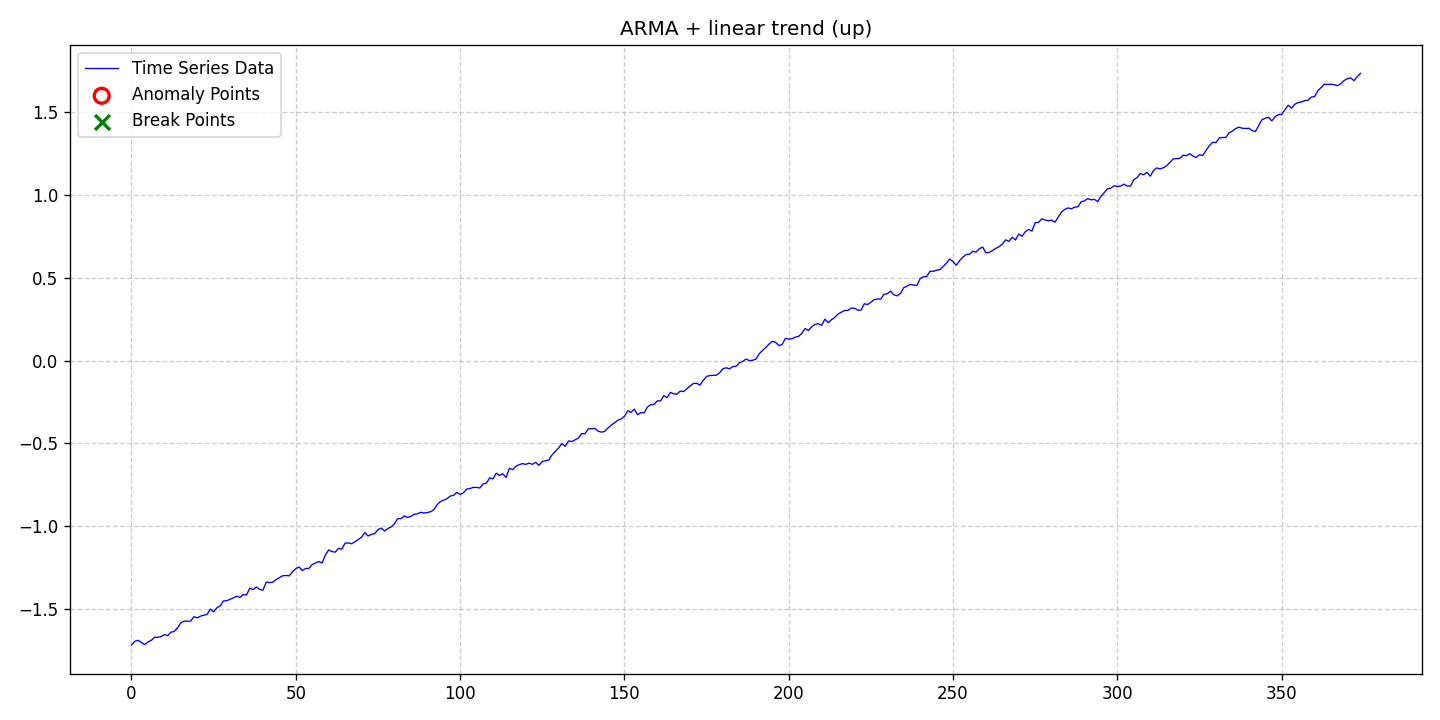

Source data for this figure (header and first rows):
date, data, stationary, det_lin_up, det_lin_down, det_quad, det_cubic, det_exp, det_damped, stoc_trend, volatility, single_seas, multiple_seas, point_anom_single, point_anom_multi, collect_anom, context_anom, mean_shift, var_shift, trend_shift, point_anom_count, point_anom_location, point_anom_point, collect_anom_count
2020-01-01, -1.715, 0, 1, 0, 0, 0, 0, 0, 0, 0, 0, 0, 0, 0, 0, 0, 0, 0, 0, 0, none, , 0
2020-01-02, -1.693, 0, 1, 0, 0, 0, 0, 0, 0, 0, 0, 0, 0, 0, 0, 0, 0, 0, 0, 0, none, , 0
2020-01-03, -1.687, 0, 1, 0, 0, 0, 0, 0, 0, 0, 0, 0, 0, 0, 0, 0, 0, 0, 0, 0, none, , 0
2020-01-04, -1.7, 0, 1, 0, 0, 0, 0, 0, 0, 0, 0, 0, 0, 0, 0, 0, 0, 0, 0, 0, none, , 0
2020-01-05, -1.712, 0, 1, 0, 0, 0, 0, 0, 0, 0, 0, 0, 0, 0, 0, 0, 0, 0, 0, 0, none, , 0
2020-01-06, -1.697, 0, 1, 0, 0, 0, 0, 0, 0, 0, 0, 0, 0, 0, 0, 0, 0, 0, 0, 0, none, , 0
2020-01-07, -1.687, 0, 1, 0, 0, 0, 0, 0, 0, 0, 0, 0, 0, 0, 0, 0, 0, 0, 0, 0, none, , 0
2020-01-08, -1.668, 0, 1, 0, 0, 0, 0, 0, 0, 0, 0, 0, 0, 0, 0, 0, 0, 0, 0, 0, none, , 0
2020-01-09, -1.668, 0, 1, 0, 0, 0, 0, 0, 0, 0, 0, 0, 0, 0, 0, 0, 0, 0, 0, 0, none, , 0
2020-01-10, -1.664, 0, 1, 0, 0, 0, 0, 0, 0, 0, 0, 0, 0, 0, 0, 0, 0, 0, 0, 0, none, , 0
2020-01-11, -1.652, 0, 1, 0, 0, 0, 0, 0, 0, 0, 0, 0, 0, 0, 0, 0, 0, 0, 0, 0, none, , 0
2020-01-12, -1.659, 0, 1, 0, 0, 0, 0, 0, 0, 0, 0, 0, 0, 0, 0, 0, 0, 0, 0, 0, none, , 0
2020-01-13, -1.638, 0, 1, 0, 0, 0, 0, 0, 0, 0, 0, 0, 0, 0, 0, 0, 0, 0, 0, 0, none, , 0
2020-01-14, -1.633, 0, 1, 0, 0, 0, 0, 0, 0, 0, 0, 0, 0, 0, 0, 0, 0, 0, 0, 0, none, , 0
2020-01-15, -1.612, 0, 1, 0, 0, 0, 0, 0, 0, 0, 0, 0, 0, 0, 0, 0, 0, 0, 0, 0, none, , 0
2020-01-16, -1.581, 0, 1, 0, 0, 0, 0, 0, 0, 0, 0, 0, 0, 0, 0, 0, 0, 0, 0, 0, none, , 0
2020-01-17, -1.571, 0, 1, 0, 0, 0, 0, 0, 0, 0, 0, 0, 0, 0, 0, 0, 0, 0, 0, 0, none, , 0
2020-01-18, -1.572, 0, 1, 0, 0, 0, 0, 0, 0, 0, 0, 0, 0, 0, 0, 0, 0, 0, 0, 0, none, , 0
2020-01-19, -1.57, 0, 1, 0, 0, 0, 0, 0, 0, 0, 0, 0, 0, 0, 0, 0, 0, 0, 0, 0, none, , 0
2020-01-20, -1.544, 0, 1, 0, 0, 0, 0, 0, 0, 0, 0, 0, 0, 0, 0, 0, 0, 0, 0, 0, none, , 0
2020-01-21, -1.551, 0, 1, 0, 0, 0, 0, 0, 0, 0, 0, 0, 0, 0, 0, 0, 0, 0, 0, 0, none, , 0
2020-01-22, -1.541, 0, 1, 0, 0, 0, 0, 0, 0, 0, 0, 0, 0, 0, 0, 0, 0, 0, 0, 0, none, , 0
2020-01-23, -1.535, 0, 1, 0, 0, 0, 0, 0, 0, 0, 0, 0, 0, 0, 0, 0, 0, 0, 0, 0, none, , 0
2020-01-24, -1.531, 0, 1, 0, 0, 0, 0, 0, 0, 0, 0, 0, 0, 0, 0, 0, 0, 0, 0, 0, none, , 0
2020-01-25, -1.498, 0, 1, 0, 0, 0, 0, 0, 0, 0, 0, 0, 0, 0, 0, 0, 0, 0, 0, 0, none, , 0
2020-01-26, -1.515, 0, 1, 0, 0, 0, 0, 0, 0, 0, 0, 0, 0, 0, 0, 0, 0, 0, 0, 0, none, , 0
2020-01-27, -1.49, 0, 1, 0, 0, 0, 0, 0, 0, 0, 0, 0, 0, 0, 0, 0, 0, 0, 0, 0, none, , 0
2020-01-28, -1.478, 0, 1, 0, 0, 0, 0, 0, 0, 0, 0, 0, 0, 0, 0, 0, 0, 0, 0, 0, none, , 0
2020-01-29, -1.449, 0, 1, 0, 0, 0, 0, 0, 0, 0, 0, 0, 0, 0, 0, 0, 0, 0, 0, 0, none, , 0
2020-01-30, -1.448, 0, 1, 0, 0, 0, 0, 0, 0, 0, 0, 0, 0, 0, 0, 0, 0, 0, 0, 0, none, , 0
2020-01-31, -1.439, 0, 1, 0, 0, 0, 0, 0, 0, 0, 0, 0, 0, 0, 0, 0, 0, 0, 0, 0, none, , 0
2020-02-01, -1.431, 0, 1, 0, 0, 0, 0, 0, 0, 0, 0, 0, 0, 0, 0, 0, 0, 0, 0, 0, none, , 0
2020-02-02, -1.421, 0, 1, 0, 0, 0, 0, 0, 0, 0, 0, 0, 0, 0, 0, 0, 0, 0, 0, 0, none, , 0
2020-02-03, -1.428, 0, 1, 0, 0, 0, 0, 0, 0, 0, 0, 0, 0, 0, 0, 0, 0, 0, 0, 0, none, , 0
2020-02-04, -1.411, 0, 1, 0, 0, 0, 0, 0, 0, 0, 0, 0, 0, 0, 0, 0, 0, 0, 0, 0, none, , 0
2020-02-05, -1.413, 0, 1, 0, 0, 0, 0, 0, 0, 0, 0, 0, 0, 0, 0, 0, 0, 0, 0, 0, none, , 0
2020-02-06, -1.373, 0, 1, 0, 0, 0, 0, 0, 0, 0, 0, 0, 0, 0, 0, 0, 0, 0, 0, 0, none, , 0
2020-02-07, -1.38, 0, 1, 0, 0, 0, 0, 0, 0, 0, 0, 0, 0, 0, 0, 0, 0, 0, 0, 0, none, , 0
2020-02-08, -1.365, 0, 1, 0, 0, 0, 0, 0, 0, 0, 0, 0, 0, 0, 0, 0, 0, 0, 0, 0, none, , 0
2020-02-09, -1.379, 0, 1, 0, 0, 0, 0, 0, 0, 0, 0, 0, 0, 0, 0, 0, 0, 0, 0, 0, none, , 0
2020-02-10, -1.385, 0, 1, 0, 0, 0, 0, 0, 0, 0, 0, 0, 0, 0, 0, 0, 0, 0, 0, 0, none, , 0
2020-02-11, -1.336, 0, 1, 0, 0, 0, 0, 0, 0, 0, 0, 0, 0, 0, 0, 0, 0, 0, 0, 0, none, , 0
2020-02-12, -1.338, 0, 1, 0, 0, 0, 0, 0, 0, 0, 0, 0, 0, 0, 0, 0, 0, 0, 0, 0, none, , 0
2020-02-13, -1.336, 0, 1, 0, 0, 0, 0, 0, 0, 0, 0, 0, 0, 0, 0, 0, 0, 0, 0, 0, none, , 0
2020-02-14, -1.321, 0, 1, 0, 0, 0, 0, 0, 0, 0, 0, 0, 0, 0, 0, 0, 0, 0, 0, 0, none, , 0
2020-02-15, -1.309, 0, 1, 0, 0, 0, 0, 0, 0, 0, 0, 0, 0, 0, 0, 0, 0, 0, 0, 0, none, , 0
2020-02-16, -1.297, 0, 1, 0, 0, 0, 0, 0, 0, 0, 0, 0, 0, 0, 0, 0, 0, 0, 0, 0, none, , 0
2020-02-17, -1.296, 0, 1, 0, 0, 0, 0, 0, 0, 0, 0, 0, 0, 0, 0, 0, 0, 0, 0, 0, none, , 0
2020-02-18, -1.298, 0, 1, 0, 0, 0, 0, 0, 0, 0, 0, 0, 0, 0, 0, 0, 0, 0, 0, 0, none, , 0
2020-02-19, -1.273, 0, 1, 0, 0, 0, 0, 0, 0, 0, 0, 0, 0, 0, 0, 0, 0, 0, 0, 0, none, , 0
2020-02-20, -1.255, 0, 1, 0, 0, 0, 0, 0, 0, 0, 0, 0, 0, 0, 0, 0, 0, 0, 0, 0, none, , 0
2020-02-21, -1.244, 0, 1, 0, 0, 0, 0, 0, 0, 0, 0, 0, 0, 0, 0, 0, 0, 0, 0, 0, none, , 0
2020-02-22, -1.266, 0, 1, 0, 0, 0, 0, 0, 0, 0, 0, 0, 0, 0, 0, 0, 0, 0, 0, 0, none, , 0
2020-02-23, -1.254, 0, 1, 0, 0, 0, 0, 0, 0, 0, 0, 0, 0, 0, 0, 0, 0, 0, 0, 0, none, , 0
2020-02-24, -1.253, 0, 1, 0, 0, 0, 0, 0, 0, 0, 0, 0, 0, 0, 0, 0, 0, 0, 0, 0, none, , 0
2020-02-25, -1.23, 0, 1, 0, 0, 0, 0, 0, 0, 0, 0, 0, 0, 0, 0, 0, 0, 0, 0, 0, none, , 0
2020-02-26, -1.22, 0, 1, 0, 0, 0, 0, 0, 0, 0, 0, 0, 0, 0, 0, 0, 0, 0, 0, 0, none, , 0
2020-02-27, -1.212, 0, 1, 0, 0, 0, 0, 0, 0, 0, 0, 0, 0, 0, 0, 0, 0, 0, 0, 0, none, , 0
2020-02-28, -1.22, 0, 1, 0, 0, 0, 0, 0, 0, 0, 0, 0, 0, 0, 0, 0, 0, 0, 0, 0, none, , 0
2020-02-29, -1.172, 0, 1, 0, 0, 0, 0, 0, 0, 0, 0, 0, 0, 0, 0, 0, 0, 0, 0, 0, none, , 0
... 315 more rows
